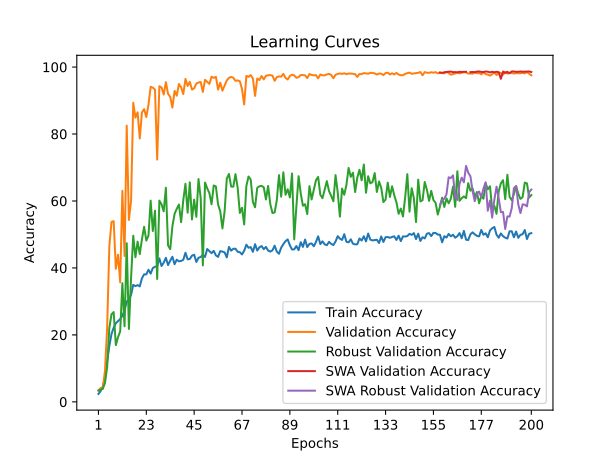

Data behind this chart, as committed beside it:
time; train_accuracy; train_loss; valid_accuracy; valid_loss; valid_accuracy_robust; valid_accuracy_swa; valid_accuracy_robust_swa
87,7406; 2,3510; 0,6491; 3,3671; 0,5801; 3,3966; 3,3671; 3,3966
170,2042; 3,2224; 0,6320; 4,1563; 0,5177; 3,6207; 4,1563; 3,6207
254,7171; 4,5969; 0,6266; 3,9064; 0,4642; 3,8966; 3,9064; 3,8966
337,4303; 7,2340; 0,6179; 9,2990; 0,4310; 5,6379; 9,2990; 5,6379
420,0078; 11,9032; 0,6097; 22,2281; 0,4454; 10,3448; 22,2281; 10,3448
505,4104; 16,7006; 0,6049; 46,4290; 0,2762; 22,0690; 46,4290; 22,0690
591,7230; 20,2585; 0,6014; 53,7419; 0,3051; 26,1552; 53,7419; 26,1552
677,3744; 22,1492; 0,5977; 53,9918; 0,2719; 26,8276; 53,9918; 26,8276
761,8321; 23,4874; 0,5944; 39,7475; 0,3037; 16,9483; 39,7475; 16,9483
848,6910; 24,0925; 0,5939; 43,9432; 0,2637; 19,3103; 43,9432; 19,3103
938,0346; 24,7271; 0,5951; 35,6964; 0,2987; 21,0690; 35,6964; 21,0690
1027,5963; 25,7037; 0,5928; 63,0278; 0,2784; 35,4310; 63,0278; 35,4310
1113,2935; 27,3379; 0,5909; 43,5618; 0,2925; 22,5690; 43,5618; 22,5690
1202,7414; 29,9356; 0,5874; 82,4938; 0,2342; 47,3793; 82,4938; 47,3793
1284,8831; 30,6063; 0,5890; 54,3338; 0,2621; 21,7759; 54,3338; 21,7759
1365,5319; 31,9611; 0,5870; 60,0684; 0,2487; 37,0000; 60,0684; 37,0000
1447,5261; 34,9402; 0,5817; 89,3595; 0,1581; 49,6207; 89,3595; 49,6207
1531,1143; 34,5719; 0,5864; 84,8875; 0,2498; 43,1897; 84,8875; 43,1897
1612,6076; 34,8645; 0,5837; 86,4790; 0,2138; 47,8448; 86,4790; 47,8448
1695,7114; 34,4897; 0,5853; 78,6663; 0,2153; 44,1379; 78,6663; 44,1379
1781,4069; 36,9131; 0,5825; 86,4527; 0,1800; 48,5862; 86,4527; 48,5862
1863,3195; 38,1001; 0,5807; 87,4392; 0,1625; 52,2931; 87,4392; 52,2931
1945,0538; 38,0672; 0,5805; 85,0717; 0,1704; 48,1724; 85,0717; 48,1724
2028,3025; 39,4614; 0,5782; 88,7413; 0,1725; 49,6552; 88,7413; 49,6552
2128,8441; 38,2941; 0,5797; 94,1076; 0,1632; 60,1034; 94,1076; 60,1034
2216,4338; 39,9678; 0,5778; 93,8577; 0,1649; 51,0345; 93,8577; 51,0345
2298,3264; 40,3459; 0,5774; 93,2527; 0,1702; 57,1034; 93,2527; 57,1034
2380,8311; 40,5432; 0,5783; 72,3662; 0,1976; 36,7069; 72,3662; 36,7069
2462,2749; 42,8614; 0,5714; 94,2786; 0,1552; 60,1034; 94,2786; 60,1034
2543,2706; 40,5728; 0,5793; 93,9235; 0,1376; 59,0000; 93,9235; 59,0000
2624,8778; 41,5757; 0,5750; 91,7927; 0,1374; 56,9138; 91,7927; 56,9138
2711,4650; 43,0389; 0,5759; 95,4886; 0,1442; 63,9655; 95,4886; 63,9655
2792,2822; 40,8523; 0,5773; 92,0032; 0,1500; 46,7414; 92,0032; 46,7414
2875,4680; 42,1873; 0,5741; 91,0825; 0,1319; 45,6034; 91,0825; 45,6034
2958,3943; 43,3382; 0,5732; 87,9127; 0,1687; 52,4483; 87,9127; 52,4483
3043,6148; 41,1153; 0,5772; 92,8844; 0,1389; 56,1379; 92,8844; 56,1379
3126,1907; 42,4635; 0,5738; 91,4507; 0,1509; 57,6552; 91,4507; 57,6552
3208,8488; 41,9670; 0,5757; 94,9494; 0,1909; 58,9310; 94,9494; 58,9310
3297,3798; 42,0886; 0,5753; 93,9629; 0,1183; 53,6552; 93,9629; 53,6552
3381,2348; 42,4175; 0,5766; 91,9374; 0,1653; 60,2414; 91,9374; 60,2414
3465,8451; 44,5383; 0,5721; 96,4488; 0,1177; 65,1379; 96,4488; 65,1379
3547,0093; 42,5687; 0,5750; 94,3575; 0,1609; 56,5000; 94,3575; 56,5000
3629,6667; 42,6739; 0,5758; 95,6070; 0,1189; 65,5690; 95,6070; 65,5690
3713,7494; 43,6735; 0,5741; 93,2790; 0,1697; 54,4655; 93,2790; 54,4655
3798,0108; 43,9465; 0,5736; 93,6604; 0,1445; 60,3793; 93,6604; 60,3793
3883,9611; 41,7796; 0,5772; 95,0677; 0,1547; 55,2586; 95,0677; 55,2586
3966,1669; 43,0291; 0,5746; 95,3966; 0,1397; 66,5517; 95,3966; 66,5517
4048,8012; 43,2625; 0,5741; 95,5412; 0,1429; 60,9138; 95,5412; 60,9138
4130,4781; 43,9267; 0,5747; 92,5556; 0,1578; 40,7586; 92,5556; 40,7586
4210,9315; 43,2855; 0,5763; 96,1989; 0,1426; 65,5000; 96,1989; 65,5000
4294,2210; 45,6497; 0,5715; 95,6070; 0,1435; 63,7759; 95,6070; 63,7759
4377,8976; 45,0184; 0,5723; 94,9625; 0,1498; 62,3793; 94,9625; 62,3793
4462,4418; 44,4068; 0,5732; 97,1196; 0,1147; 59,0172; 97,1196; 59,0172
4543,0458; 45,1072; 0,5719; 96,7644; 0,1237; 64,6379; 96,7644; 64,6379
4625,6449; 43,7492; 0,5740; 97,0801; 0,1480; 64,3276; 97,0801; 64,3276
4711,5003; 43,2954; 0,5759; 93,2790; 0,1632; 58,8966; 93,2790; 58,8966
4794,7473; 45,0250; 0,5716; 95,3308; 0,1749; 56,9310; 95,3308; 56,9310
4878,7357; 44,8737; 0,5713; 92,9502; 0,1734; 51,7931; 92,9502; 51,7931
4961,1145; 44,6633; 0,5729; 94,4496; 0,1481; 56,9138; 94,4496; 56,9138
5045,6680; 43,1573; 0,5758; 96,0147; 0,1561; 66,6724; 96,0147; 66,6724
... 140 more rows
